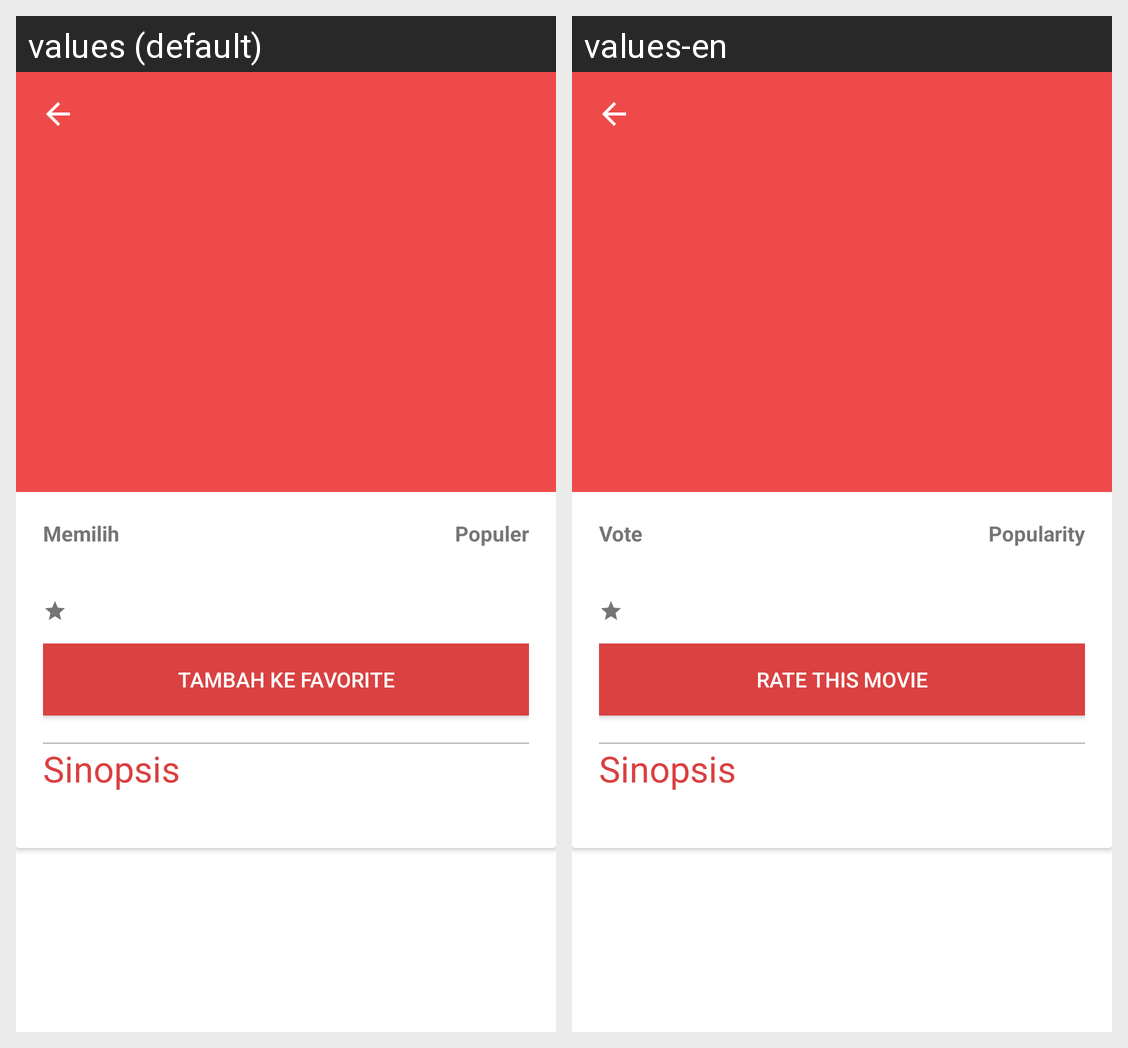

The Android screen above is rendered under two locales of the same app. Produce the string resources it draws, with the default and per-locale values.
Android screen res/layout/activity_detail_movie.xml rendered under 2 locales, left to right: values (default), values-en. Device: Nexus 5 (rendered at 1080×1920; each locale shown at half size, 540×960, under a caption strip naming it); theme AppTheme.
Strings drawn on this screen, with the default value and each locale's value (text and hints the layout hard-codes, and strings that could not be matched under every locale, appear in the picture but are not listed):

vote
  values: Memilih
  values-en: Vote

popularity
  values: Populer
  values-en: Popularity

rate
  values: Tambah Ke Favorite
  values-en: Rate This Movie

sinopsis
  values: Sinopsis
  values-en: Sinopsis
